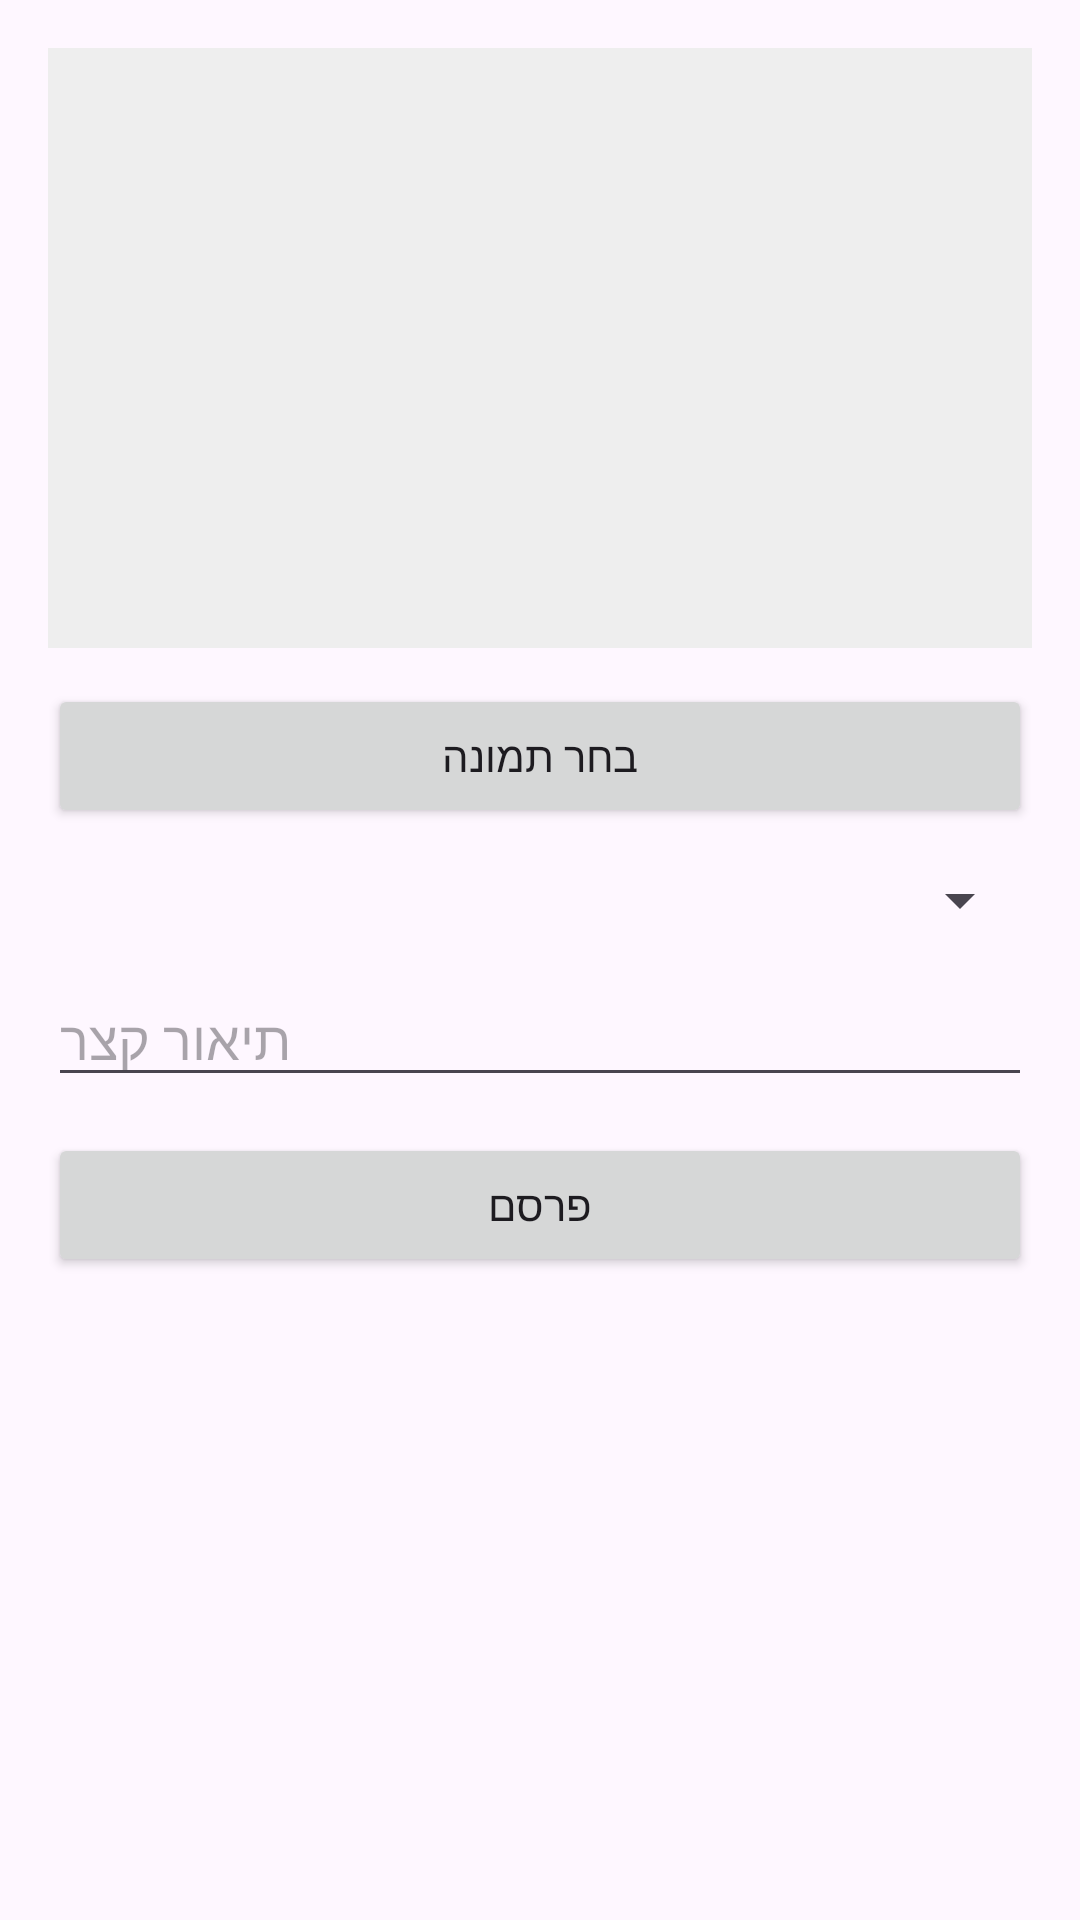

Android layout source for this screen:
<!-- AndroidManifest.xml: application theme Theme.DailyBite -->
<!-- res/layout/fragment_new_post.xml -->
<?xml version="1.0" encoding="utf-8"?>
<ScrollView xmlns:android="http://schemas.android.com/apk/res/android"
    xmlns:app="http://schemas.android.com/apk/res-auto"
    android:layout_width="match_parent"
    android:layout_height="match_parent"
    android:padding="16dp">

    <androidx.constraintlayout.widget.ConstraintLayout
        android:layout_width="match_parent"
        android:layout_height="wrap_content">

        <ImageView
            android:id="@+id/imgPreview"
            android:layout_width="0dp"
            android:layout_height="200dp"
            android:scaleType="centerCrop"
            android:background="#EEEEEE"
            app:layout_constraintTop_toTopOf="parent"
            app:layout_constraintStart_toStartOf="parent"
            app:layout_constraintEnd_toEndOf="parent" />

        <Button
            android:id="@+id/btnPickImage"
            android:layout_width="0dp"
            android:layout_height="wrap_content"
            android:text="בחר תמונה"
            app:layout_constraintTop_toBottomOf="@id/imgPreview"
            app:layout_constraintStart_toStartOf="parent"
            app:layout_constraintEnd_toEndOf="parent"
            android:layout_marginTop="12dp"/>

        <Spinner
            android:id="@+id/spMealType"
            android:layout_width="0dp"
            android:layout_height="wrap_content"
            app:layout_constraintTop_toBottomOf="@id/btnPickImage"
            app:layout_constraintStart_toStartOf="parent"
            app:layout_constraintEnd_toEndOf="parent"
            android:layout_marginTop="12dp" />

        <EditText
            android:id="@+id/etDescription"
            android:layout_width="0dp"
            android:layout_height="wrap_content"
            android:hint="תיאור קצר"
            android:maxLines="3"
            android:inputType="textMultiLine|textCapSentences"
            android:imeOptions="actionDone"
            android:textDirection="locale"
            android:textLocale="he"
            app:layout_constraintTop_toBottomOf="@id/spMealType"
            app:layout_constraintStart_toStartOf="parent"
            app:layout_constraintEnd_toEndOf="parent"
            android:layout_marginTop="12dp" />

        <ProgressBar
            android:id="@+id/progress"
            android:layout_width="wrap_content"
            android:layout_height="wrap_content"
            android:visibility="gone"
            app:layout_constraintTop_toBottomOf="@id/etDescription"
            app:layout_constraintStart_toStartOf="parent"
            app:layout_constraintEnd_toEndOf="parent"
            android:layout_marginTop="12dp" />

        <Button
            android:id="@+id/btnPublish"
            android:layout_width="0dp"
            android:layout_height="wrap_content"
            android:text="פרסם"
            app:layout_constraintTop_toBottomOf="@id/progress"
            app:layout_constraintStart_toStartOf="parent"
            app:layout_constraintEnd_toEndOf="parent"
            android:layout_marginTop="12dp"/>
    </androidx.constraintlayout.widget.ConstraintLayout>
</ScrollView>
<!-- resources referenced by this layout -->
<resources>
  <style name="Theme.DailyBite" parent="Base.Theme.DailyBite" />
  <style name="Base.Theme.DailyBite" parent="Theme.Material3.DayNight.NoActionBar">
          
          
      </style>
</resources>
